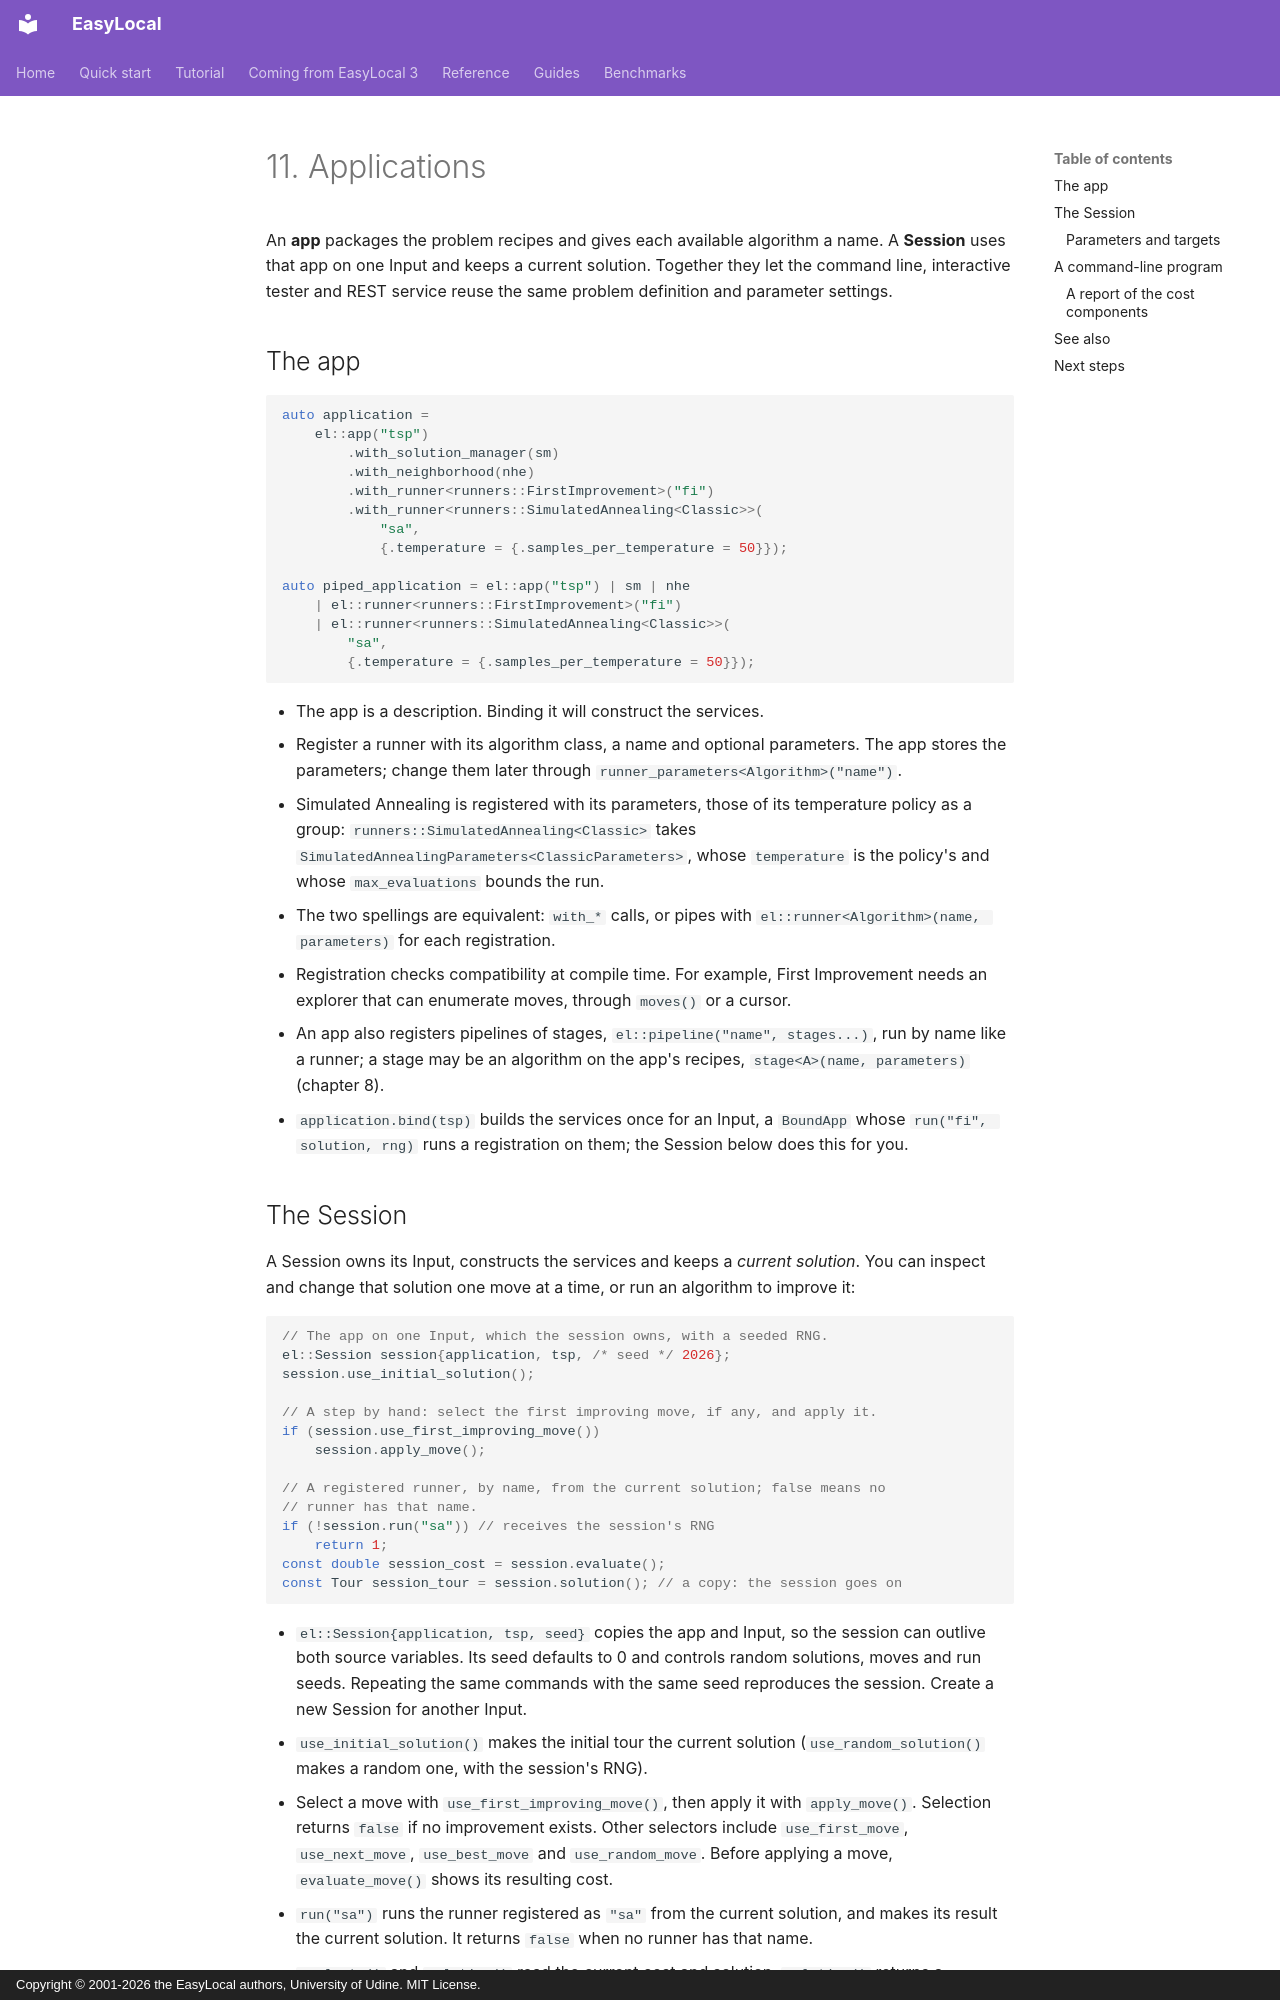

repository: iolab-uniud/easylocal · page: tutorial/11-apps-and-tools/index.html · generator: mkdocs · copyright: Copyright © 2001-2026 the EasyLocal authors, University of Udine. MIT License.

# 11. Applications

An **app** packages the problem recipes and gives each available algorithm a
name. A **Session** uses that app on one Input and keeps a current solution.
Together they let the command line, interactive tester and REST service reuse
the same problem definition and parameter settings.

## The app

<!-- snippet: tutorial/main.cpp:app -->
```cpp
auto application =
    el::app("tsp")
        .with_solution_manager(sm)
        .with_neighborhood(nhe)
        .with_runner<runners::FirstImprovement>("fi")
        .with_runner<runners::SimulatedAnnealing<Classic>>(
            "sa",
            {.temperature = {.samples_per_temperature = 50}});

auto piped_application = el::app("tsp") | sm | nhe
    | el::runner<runners::FirstImprovement>("fi")
    | el::runner<runners::SimulatedAnnealing<Classic>>(
        "sa",
        {.temperature = {.samples_per_temperature = 50}});
```

- The app is a description. Binding it will construct the services.
- Register a runner with its algorithm class, a name and optional parameters.
  The app stores the parameters; change them later through
  `runner_parameters<Algorithm>("name")`.
- Simulated Annealing is registered with its parameters, those of its
  temperature policy as a group: `runners::SimulatedAnnealing<Classic>` takes
  `SimulatedAnnealingParameters<ClassicParameters>`, whose `temperature` is the
  policy's and whose `max_evaluations` bounds the run.
- The two spellings are equivalent: `with_*` calls, or pipes with
  `el::runner<Algorithm>(name, parameters)` for each registration.
- Registration checks compatibility at compile time. For example, First
  Improvement needs an explorer that can enumerate moves, through `moves()`
  or a cursor.
- An app also registers pipelines of stages, `el::pipeline("name", stages...)`,
  run by name like a runner; a stage may be an algorithm on the app's recipes,
  `stage<A>(name, parameters)` (chapter 8).
- `application.bind(tsp)` builds the services once for an Input, a `BoundApp`
  whose `run("fi", solution, rng)` runs a registration on them; the Session
  below does this for you.
